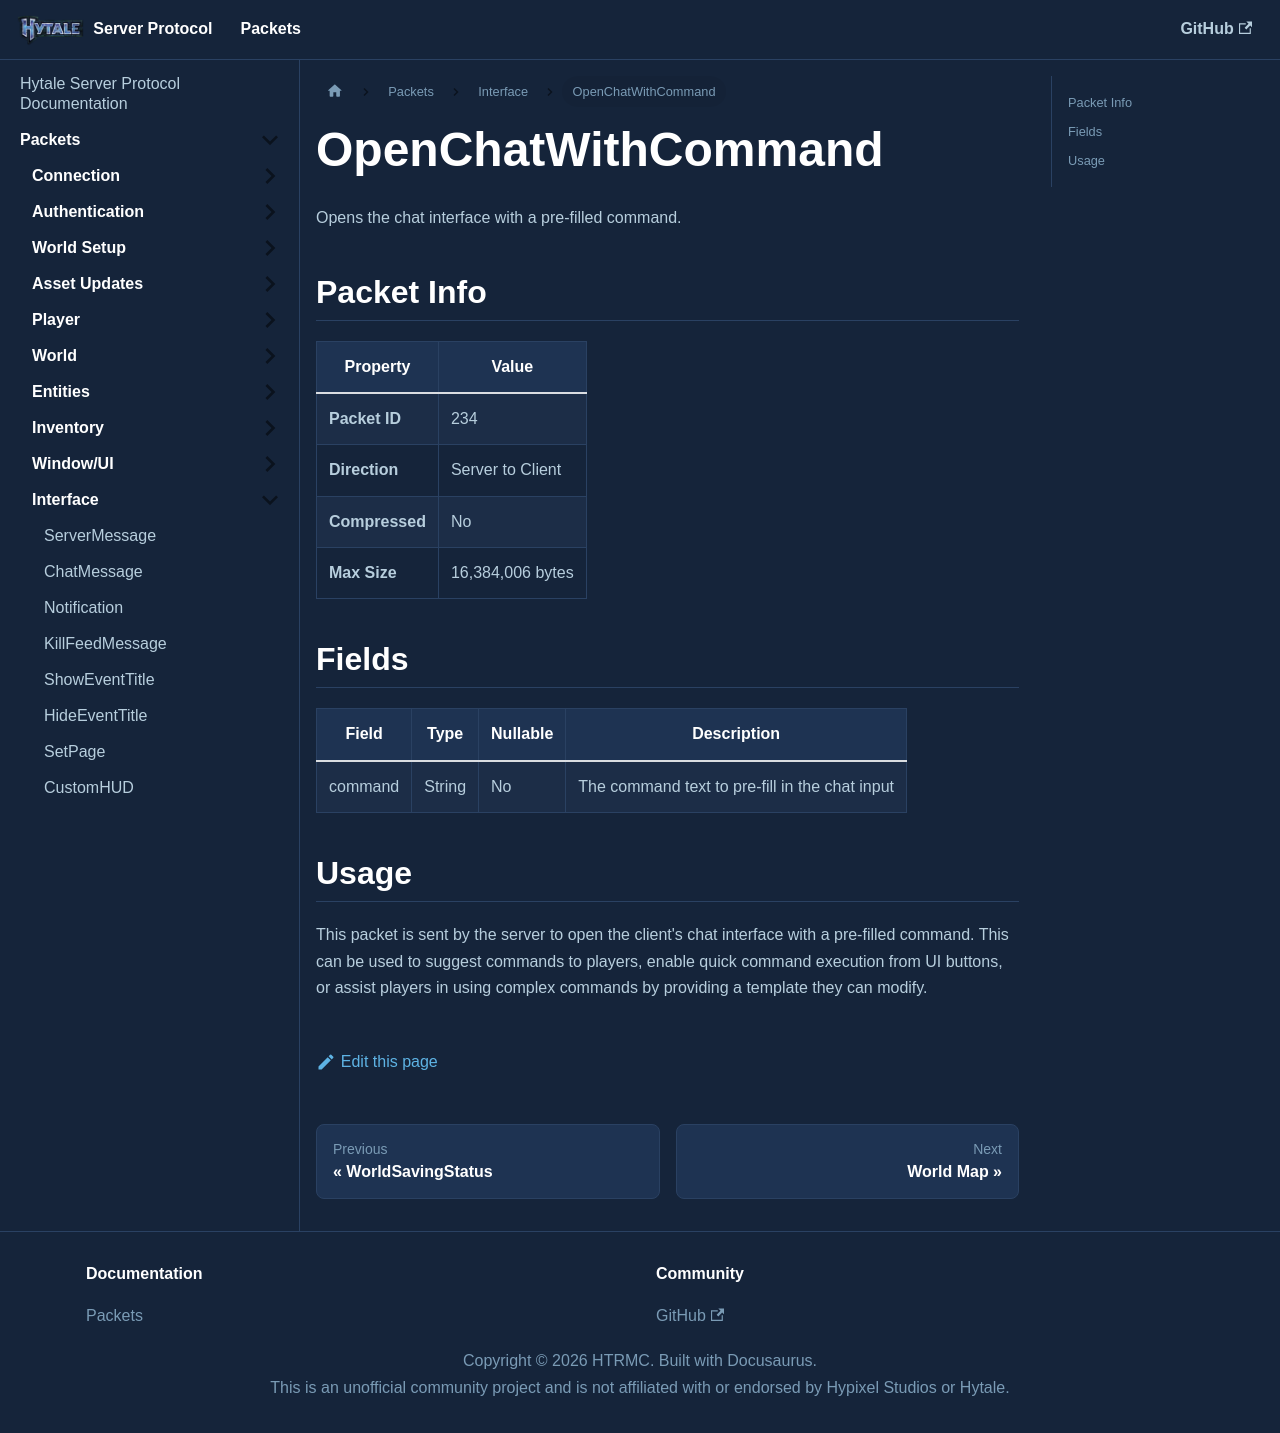

repository: HTRMC/HytaleServerDocs · page: docs/packets/interface/openchatwithcommand/index.html · generator: docusaurus

---
sidebar_position: 23
---

# OpenChatWithCommand

Opens the chat interface with a pre-filled command.

## Packet Info

| Property | Value |
|----------|-------|
| **Packet ID** | 234 |
| **Direction** | Server to Client |
| **Compressed** | No |
| **Max Size** | 16,384,006 bytes |

## Fields

| Field | Type | Nullable | Description |
|-------|------|----------|-------------|
| command | String | No | The command text to pre-fill in the chat input |

## Usage

This packet is sent by the server to open the client's chat interface with a pre-filled command. This can be used to suggest commands to players, enable quick command execution from UI buttons, or assist players in using complex commands by providing a template they can modify.
